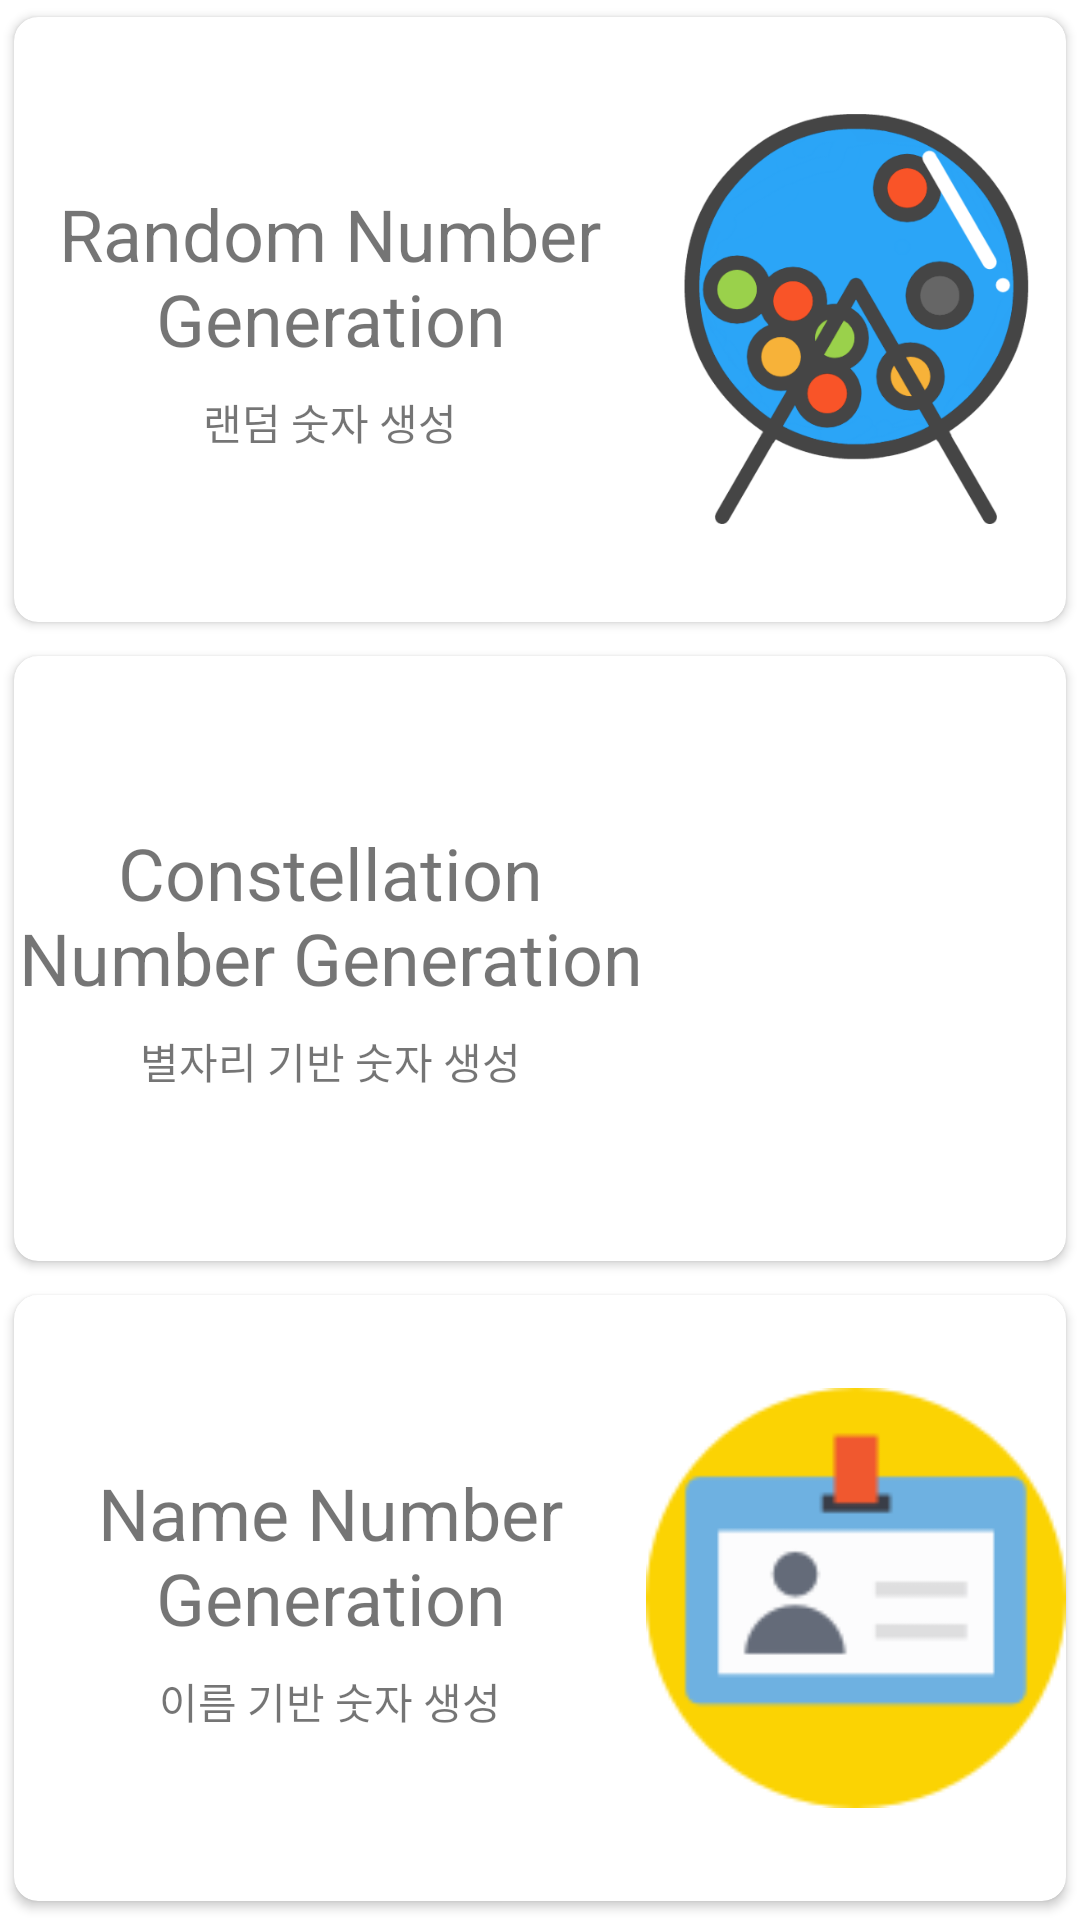

Layout XML and referenced resources for this Android screen:
<!-- AndroidManifest.xml: application theme Theme.Lotto -->
<!-- res/layout/activity_main.xml -->
<?xml version="1.0" encoding="utf-8"?>
<LinearLayout xmlns:android="http://schemas.android.com/apk/res/android"
    xmlns:app="http://schemas.android.com/apk/res-auto"
    xmlns:tools="http://schemas.android.com/tools"
    android:layout_width="match_parent"
    android:layout_height="match_parent"
    android:orientation="vertical"
    android:weightSum="1.0"
    tools:context=".MainActivity" >

    <androidx.cardview.widget.CardView
        android:layout_width="match_parent"
        android:layout_height="0dp"
        android:layout_weight="0.333"
        app:cardCornerRadius="8dp"
        app:cardUseCompatPadding="true">

        <LinearLayout
            android:layout_width="match_parent"
            android:layout_height="match_parent"
            android:gravity="right|center_horizontal|center_vertical"
            android:orientation="horizontal">

            <LinearLayout
                android:layout_width="wrap_content"
                android:layout_height="match_parent"
                android:layout_weight="1"
                android:orientation="vertical">

                <TextView
                    android:id="@+id/textView"
                    android:layout_width="match_parent"
                    android:layout_height="wrap_content"
                    android:layout_weight="1"
                    android:gravity="bottom|center_horizontal"
                    android:text="Random Number Generation"
                    android:textSize="24sp" />

                <TextView
                    android:id="@+id/textView2"
                    android:layout_width="match_parent"
                    android:layout_height="wrap_content"
                    android:layout_marginTop="8dp"
                    android:layout_weight="1"
                    android:gravity="center_horizontal|top"
                    android:text="랜덤 숫자 생성" />
            </LinearLayout>

            <ImageView
                android:id="@+id/imageView"
                android:layout_width="140dp"
                android:layout_height="140dp"
                app:srcCompat="@drawable/lottery" />
        </LinearLayout>
    </androidx.cardview.widget.CardView>

    <androidx.cardview.widget.CardView
        android:layout_width="match_parent"
        android:layout_height="0dp"
        android:layout_weight="0.333"
        app:cardCornerRadius="8dp"
        app:cardUseCompatPadding="true">

        <LinearLayout
            android:layout_width="match_parent"
            android:layout_height="match_parent"
            android:gravity="right|center_horizontal|center_vertical"
            android:orientation="horizontal">

            <LinearLayout
                android:layout_width="wrap_content"
                android:layout_height="match_parent"
                android:layout_weight="1"
                android:orientation="vertical">

                <TextView
                    android:layout_width="match_parent"
                    android:layout_height="wrap_content"
                    android:layout_weight="1"
                    android:gravity="bottom|center_horizontal"
                    android:text="Constellation Number Generation"
                    android:textSize="24sp" />

                <TextView
                    android:layout_width="match_parent"
                    android:layout_height="wrap_content"
                    android:layout_marginTop="8dp"
                    android:layout_weight="1"
                    android:gravity="center_horizontal|top"
                    android:text="별자리 기반 숫자 생성" />
            </LinearLayout>

            <ImageView
                android:layout_width="140dp"
                android:layout_height="140dp"
                app:srcCompat="@drawable/constellation" />
        </LinearLayout>
    </androidx.cardview.widget.CardView>

    <androidx.cardview.widget.CardView
        android:layout_width="match_parent"
        android:layout_height="0dp"
        android:layout_weight="0.333"
        app:cardCornerRadius="8dp"
        app:cardUseCompatPadding="true">

        <LinearLayout
            android:layout_width="match_parent"
            android:layout_height="match_parent"
            android:gravity="right|center_horizontal|center_vertical"
            android:orientation="horizontal">

            <LinearLayout
                android:layout_width="wrap_content"
                android:layout_height="match_parent"
                android:layout_weight="1"
                android:orientation="vertical">

                <TextView
                    android:layout_width="match_parent"
                    android:layout_height="wrap_content"
                    android:layout_weight="1"
                    android:gravity="bottom|center_horizontal"
                    android:text="Name Number Generation"
                    android:textSize="24sp" />

                <TextView
                    android:layout_width="match_parent"
                    android:layout_height="wrap_content"
                    android:layout_marginTop="8dp"
                    android:layout_weight="1"
                    android:gravity="center_horizontal|top"
                    android:text="이름 기반 숫자 생성" />
            </LinearLayout>

            <ImageView
                android:layout_width="140dp"
                android:layout_height="140dp"
                app:srcCompat="@drawable/name" />
        </LinearLayout>
    </androidx.cardview.widget.CardView>
</LinearLayout>
<!-- resources referenced by this layout -->
<resources>
  <!-- drawable lottery: png bitmap (drawable, 46846 bytes) -->
  <!-- drawable name: png bitmap (drawable, 2113 bytes) -->
  <style name="Theme.Lotto" parent="Theme.MaterialComponents.DayNight.DarkActionBar">
          
          <item name="colorPrimary">@color/purple_500</item>
          <item name="colorPrimaryVariant">@color/purple_700</item>
          <item name="colorOnPrimary">@color/white</item>
          
          <item name="colorSecondary">@color/teal_200</item>
          <item name="colorSecondaryVariant">@color/teal_700</item>
          <item name="colorOnSecondary">@color/black</item>
          
          <item name="android:statusBarColor" tools:targetApi="l">?attr/colorPrimaryVariant</item>
          
      </style>
  <!-- not gathered from this repository: default colours our renderer supplied (Android Studio template values) -->
  <color name="purple_500">#FF6200EE</color>
  <color name="purple_700">#FF3700B3</color>
  <color name="teal_200">#FF03DAC5</color>
  <color name="teal_700">#FF018786</color>
  <color name="black">#FF000000</color>
  <color name="white">#FFFFFFFF</color>
</resources>
